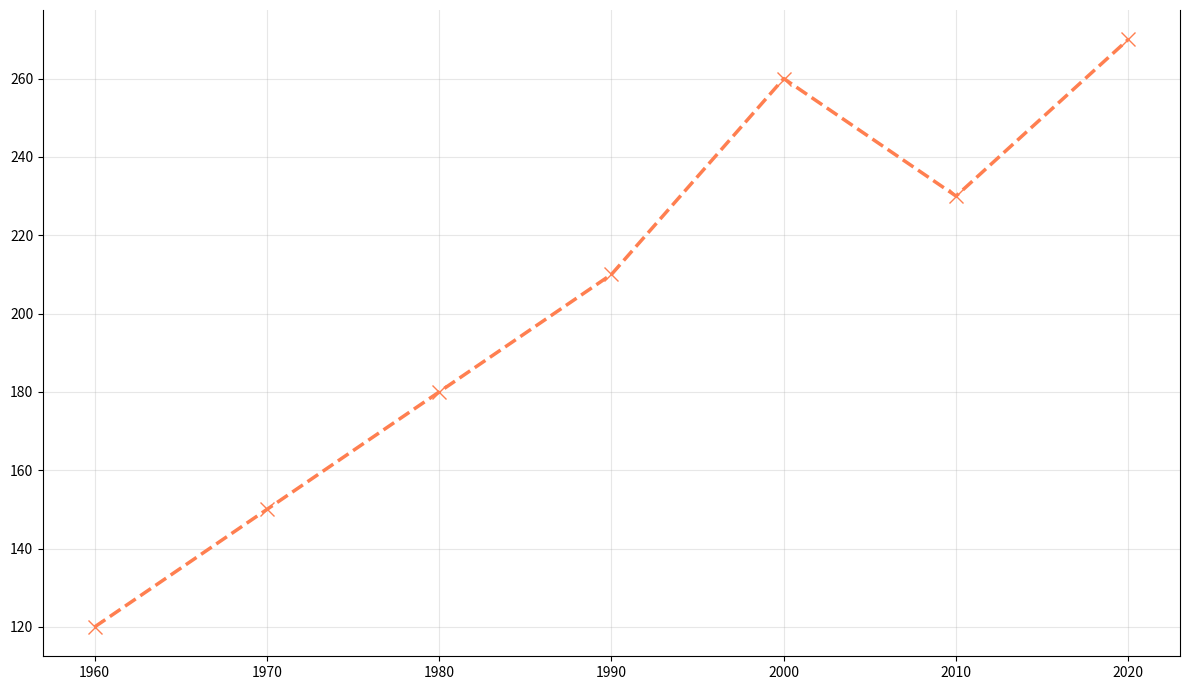

The script that saved this image:
import matplotlib.pyplot as plt
import numpy as np

decades = np.array([1960, 1970, 1980, 1990, 2000, 2010, 2020])
solar_flares = np.array([120, 150, 180, 210, 260, 230, 270])

plt.figure(figsize=(12, 7))
plt.plot(decades, solar_flares, color='coral', marker='x', linestyle='--', linewidth=2.5, markersize=10)

# Remove title and labels
# plt.title('Detection of Solar Flares per Decade', fontsize=16, fontweight='bold', pad=20)
# plt.xlabel('Decade', fontsize=14)
# plt.ylabel('Count of Solar Flares', fontsize=14)

# Remove annotations
# annotations = [
#     ("Cycle 20 Peak", 1960, 120),
#     ("Cycle 21 Peak", 1980, 180),
#     ("Cycle 22 Peak", 1990, 210),
#     ("Halloween Storms", 2000, 260),
#     ("Solar Cycle 24", 2010, 230),
#     ("Cycle 25 Surge", 2020, 270)
# ]
# for text, x, y in annotations:
#     plt.annotate(text, xy=(x, y), xytext=(-50, 10),
#                  textcoords='offset points', arrowprops=dict(arrowstyle="<|-", color='firebrick'), fontsize=10)

plt.grid(True, linestyle='-', alpha=0.3)

# Remove legend
# plt.legend(loc='lower right', fontsize=12, frameon=False)

plt.gca().spines['top'].set_visible(False)
plt.tight_layout()
plt.show()
